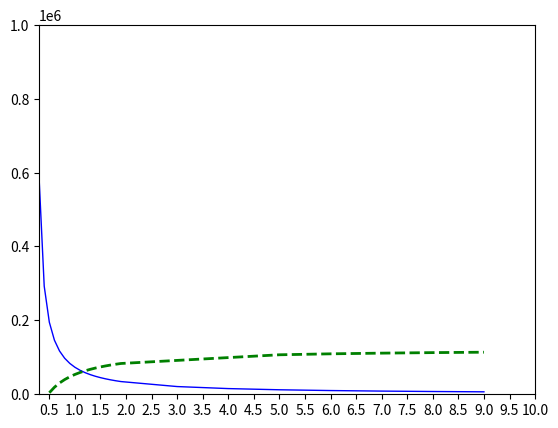

Here is the Python script that generated this plot:
#!/usr/bin/env python
# -*- coding: utf-8 -*-
# @Time    : 2020/12/6 下午7:19
# @Author  : RenYimin
# @Site    : 
# @File    : Demo.py
# @Software: PyCharm

from decimal import *
import matplotlib.pyplot as plt
import numpy as np
from matplotlib.pyplot import MultipleLocator

# x
x = 18900   #todo 价格不定

q1 = []
for num in range(3, 20):
    q1.append(num*0.1)
for num in range(3, 10):
    q1.append(num)
q1 = np.array(q1)
print(q1)

# z 一小时
z1 = 6.5 * 90 # todo 每小时价格不定

# y
# y*(q-0.2)*0.01 - z > 0
y1 = z1 / ((q1-0.2)*0.01)

plt.plot(q1, y1, color="blue", linewidth=1.0, linestyle="-")

x_major_locator=MultipleLocator(0.5)
ax=plt.gca()
ax.xaxis.set_major_locator(x_major_locator)
# plt.xlabel('Numbers',fontsize=9)

# 设置横轴的上下限
plt.xlim(0.3, 10)
plt.ylim(0, 1000000)

# 幅度
q = []
for num in range(5, 20):
    q.append(num*0.1)
for num in range(5, 10):
    q.append(num)
q = np.array(q)
print(q)

# z 一小时
z = 6.5 * 90 # todo 每小时价格不定

# down, if want to get 。。。
# (x*q*0.01*6.5 - z) - y*(q+0.2)*0.01 > 0
y = (x*q*0.01* 6.5 - z) / ((0.2 + q)*0.01)

plt.plot(q, y, color="green", linewidth=2.0, linestyle="--")

x_major_locator=MultipleLocator(0.5)
ax=plt.gca()
ax.xaxis.set_major_locator(x_major_locator)
plt.show()
